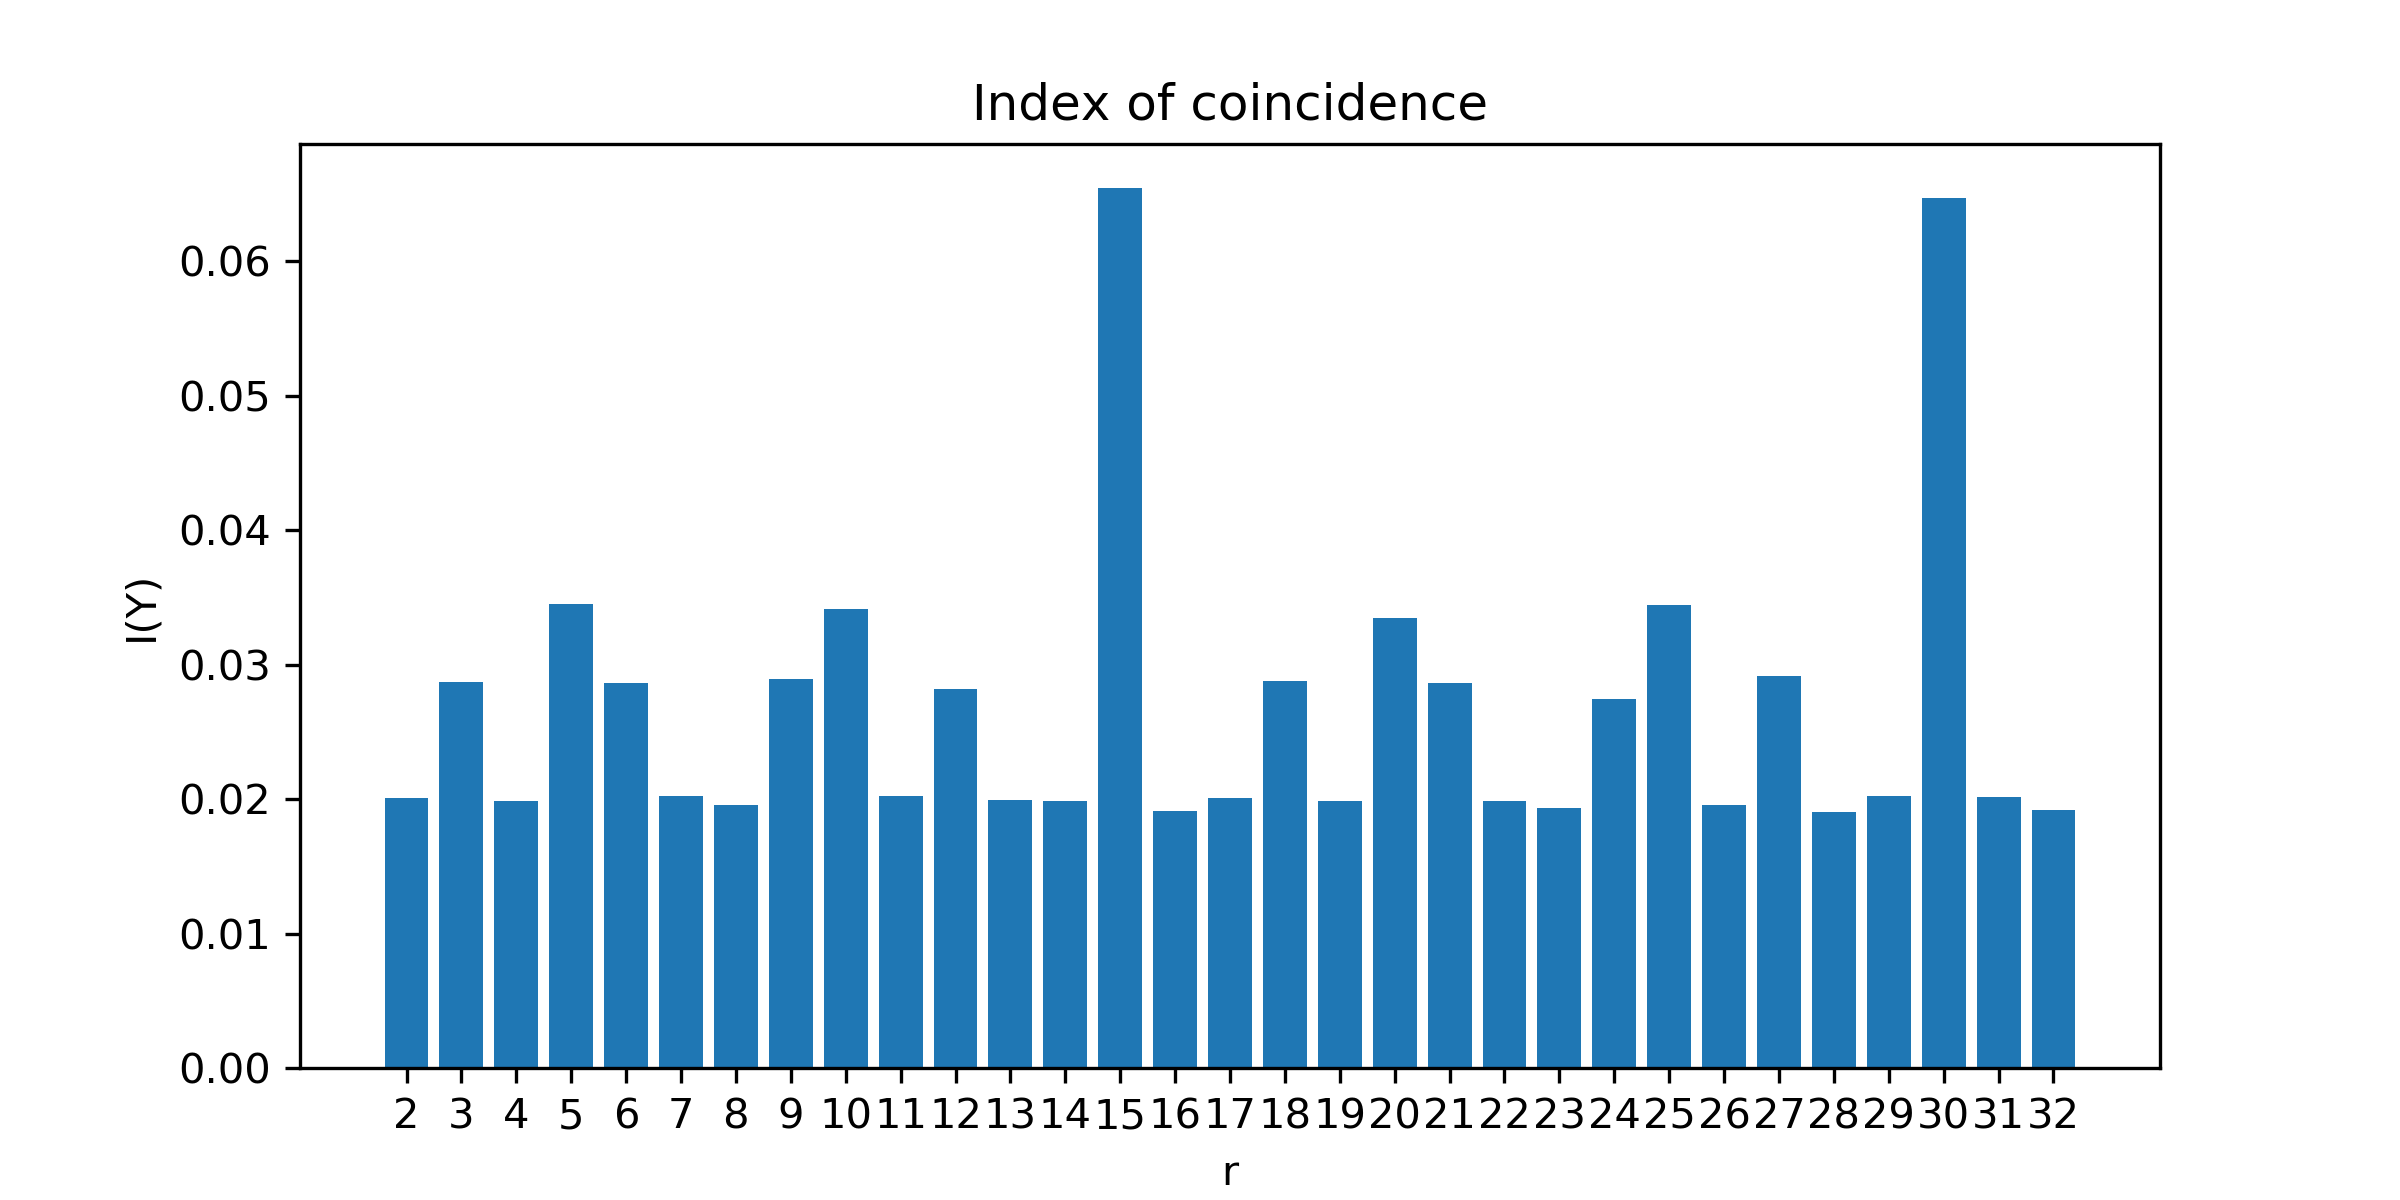

Values plotted in this chart, from the file beside it:
2	0.02004910521641319
3	0.02873
4	0.01984
5	0.03451
6	0.02863
7	0.02021
8	0.01955
9	0.02896
10	0.03417
11	0.02024
12	0.02819
13	0.01994
14	0.01986
15	0.06546
16	0.01912
17	0.02005
18	0.02878
19	0.01986
20	0.03344
21	0.02861
22	0.01984
23	0.01932
24	0.02744
25	0.03441
26	0.01954
27	0.02914
28	0.01904
29	0.02021
30	0.06474
31	0.02012
32	0.01921
